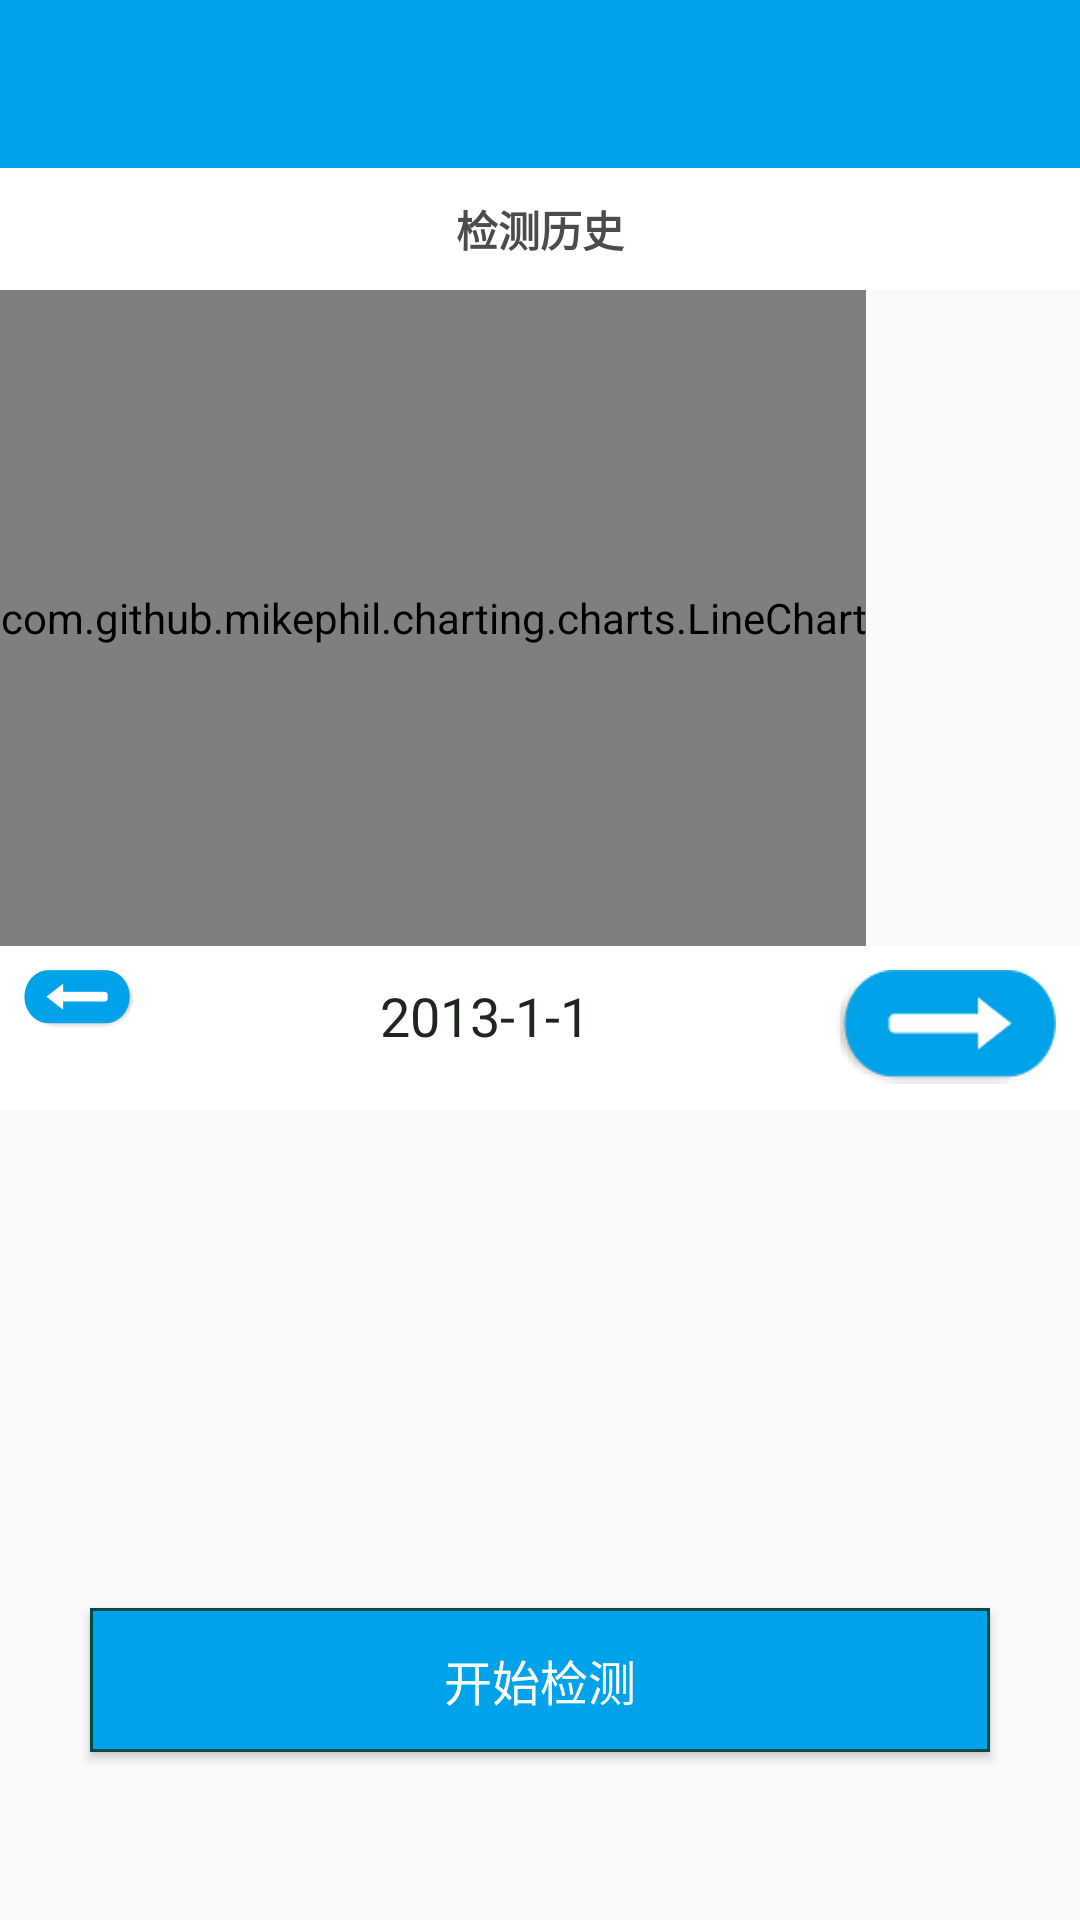

Write the Android layout XML for this screen, with the resource values it uses.
<!-- AndroidManifest.xml: application theme AppTheme -->
<!-- res/layout/activity_fh_history.xml -->
<?xml version="1.0" encoding="utf-8"?>
<LinearLayout xmlns:android="http://schemas.android.com/apk/res/android"
    android:layout_width="match_parent"
    android:layout_height="match_parent"
    android:orientation="vertical" >

    <android.support.v7.widget.Toolbar
        android:id="@+id/embryo_history_bar"
        android:layout_width="match_parent"
        android:layout_height="wrap_content"
        android:background="@color/colorPrimary" >
    </android.support.v7.widget.Toolbar>

    <TextView
        android:layout_width="match_parent"
        android:layout_height="wrap_content"
        android:background="@color/white"
        android:gravity="center_horizontal"
        android:padding="10dp"
        android:text="@string/check_history"
        android:textColor="@color/item_text_color"
        android:textStyle="bold" />

    <com.github.mikephil.charting.charts.LineChart
        android:id="@+id/embryo_history_chart"
        android:layout_width="wrap_content"
        android:layout_height="0dp"
        android:layout_weight="3"
        android:background="@color/white" />

    <TextView
        android:id="@+id/text_nodata"
        android:layout_width="match_parent"
        android:layout_height="wrap_content"
        android:gravity="center"
        android:paddingTop="10dp"
        android:text="暂无数据"
        android:visibility="gone"
        android:textColor="@color/dark_gray"
        android:textSize="18sp" />

    <RelativeLayout
        android:layout_width="match_parent"
        android:layout_height="wrap_content"
        android:orientation="horizontal" 
        android:background="@color/white"
        android:padding="8dp"
        android:gravity="center_vertical"
        android:layout_gravity="center_vertical">

        <ImageButton
            android:id="@+id/btn_previous"
            android:layout_width="wrap_content"
            android:layout_height="wrap_content"
            android:layout_alignParentStart="true"
            android:background="@null"
            android:src="@drawable/ic_action_previous_item" />

        <TextView
            android:id="@+id/text_date"
            android:layout_width="wrap_content"
            android:layout_height="wrap_content"
            android:gravity="center"
            android:layout_toEndOf="@id/btn_previous"
            android:layout_toStartOf="@+id/btn_next"
            android:text="2013-1-1" 
            android:textSize="18sp"
            android:textColor="@color/black"
            android:background="@color/white"
            android:paddingTop="3dp"/>

        <ImageButton
            android:id="@+id/btn_next"
            android:layout_width="wrap_content"
            android:layout_height="wrap_content"
            android:layout_alignParentEnd="true"
            android:background="@null"
            android:src="@drawable/ic_action_next_item" />
    </RelativeLayout>
    
    
    <LinearLayout 
        android:layout_width="match_parent"
        android:layout_height="0dp"
        android:layout_weight="2"
        android:orientation="vertical">
        
    </LinearLayout>

    <Button
        android:id="@+id/btn_begin_check"
        android:layout_width="match_parent"
        android:layout_height="wrap_content"
        android:layout_gravity="center_vertical"
        android:layout_marginBottom="56dp"
        android:layout_marginLeft="30dp"
        android:layout_marginRight="30dp"
        android:layout_marginTop="20dp"
        android:background="@drawable/btn_match_bg"
        android:text="@string/begin_check"
        android:textColor="@color/white"
        android:textSize="16sp" />

</LinearLayout>
<!-- resources referenced by this layout -->
<resources>
  <color name="black">#20251F</color>
  <color name="colorPrimary">#00A2EA</color>
  <color name="dark_gray">#CDC9C9</color>
  <color name="item_text_color">#4c4c4c</color>
  <color name="white">#ffffff</color>
  <!-- drawable btn_match_bg (drawable) -->
  <?xml version="1.0" encoding="utf-8"?>
  <selector xmlns:android="http://schemas.android.com/apk/res/android" >
      <item android:state_pressed="true" android:drawable="@drawable/btn_match_press"></item>
      <item android:state_pressed="false" android:drawable="@drawable/btn_match_nor"></item>
  </selector>
  <!-- drawable ic_action_next_item: png bitmap (drawable-mdpi, 5145 bytes) -->
  <!-- drawable ic_action_previous_item: png bitmap (drawable-mdpi, 7573 bytes) -->
  <string name="begin_check">开始检测</string>
  <string name="check_history">检测历史</string>
  <style name="AppTheme" parent="Theme.AppCompat.Light">
          <item name="windowActionBar">false</item>
          <item name="android:textColorPrimary">@color/toolbarTextColor</item>
      </style>
  <!-- drawable btn_match_press (drawable) -->
  <?xml version="1.0" encoding="utf-8"?>
  <shape xmlns:android="http://schemas.android.com/apk/res/android">
      <stroke android:width="1dp" android:color="@color/colorPrimary"></stroke>
      <solid android:width="1dp" android:color="@color/colorPrimaryDark"></solid>
  </shape>
  <!-- drawable btn_match_nor (drawable) -->
  <?xml version="1.0" encoding="utf-8"?>
  <shape xmlns:android="http://schemas.android.com/apk/res/android">
      <stroke android:width="1dp" android:color="@color/colorPrimaryDark"></stroke>
      <solid android:width="1dp" android:color="@color/colorPrimary"></solid>
  </shape>
  <color name="toolbarTextColor">#c6e9ce</color>
  <color name="colorPrimaryDark">#004d40</color>
</resources>
